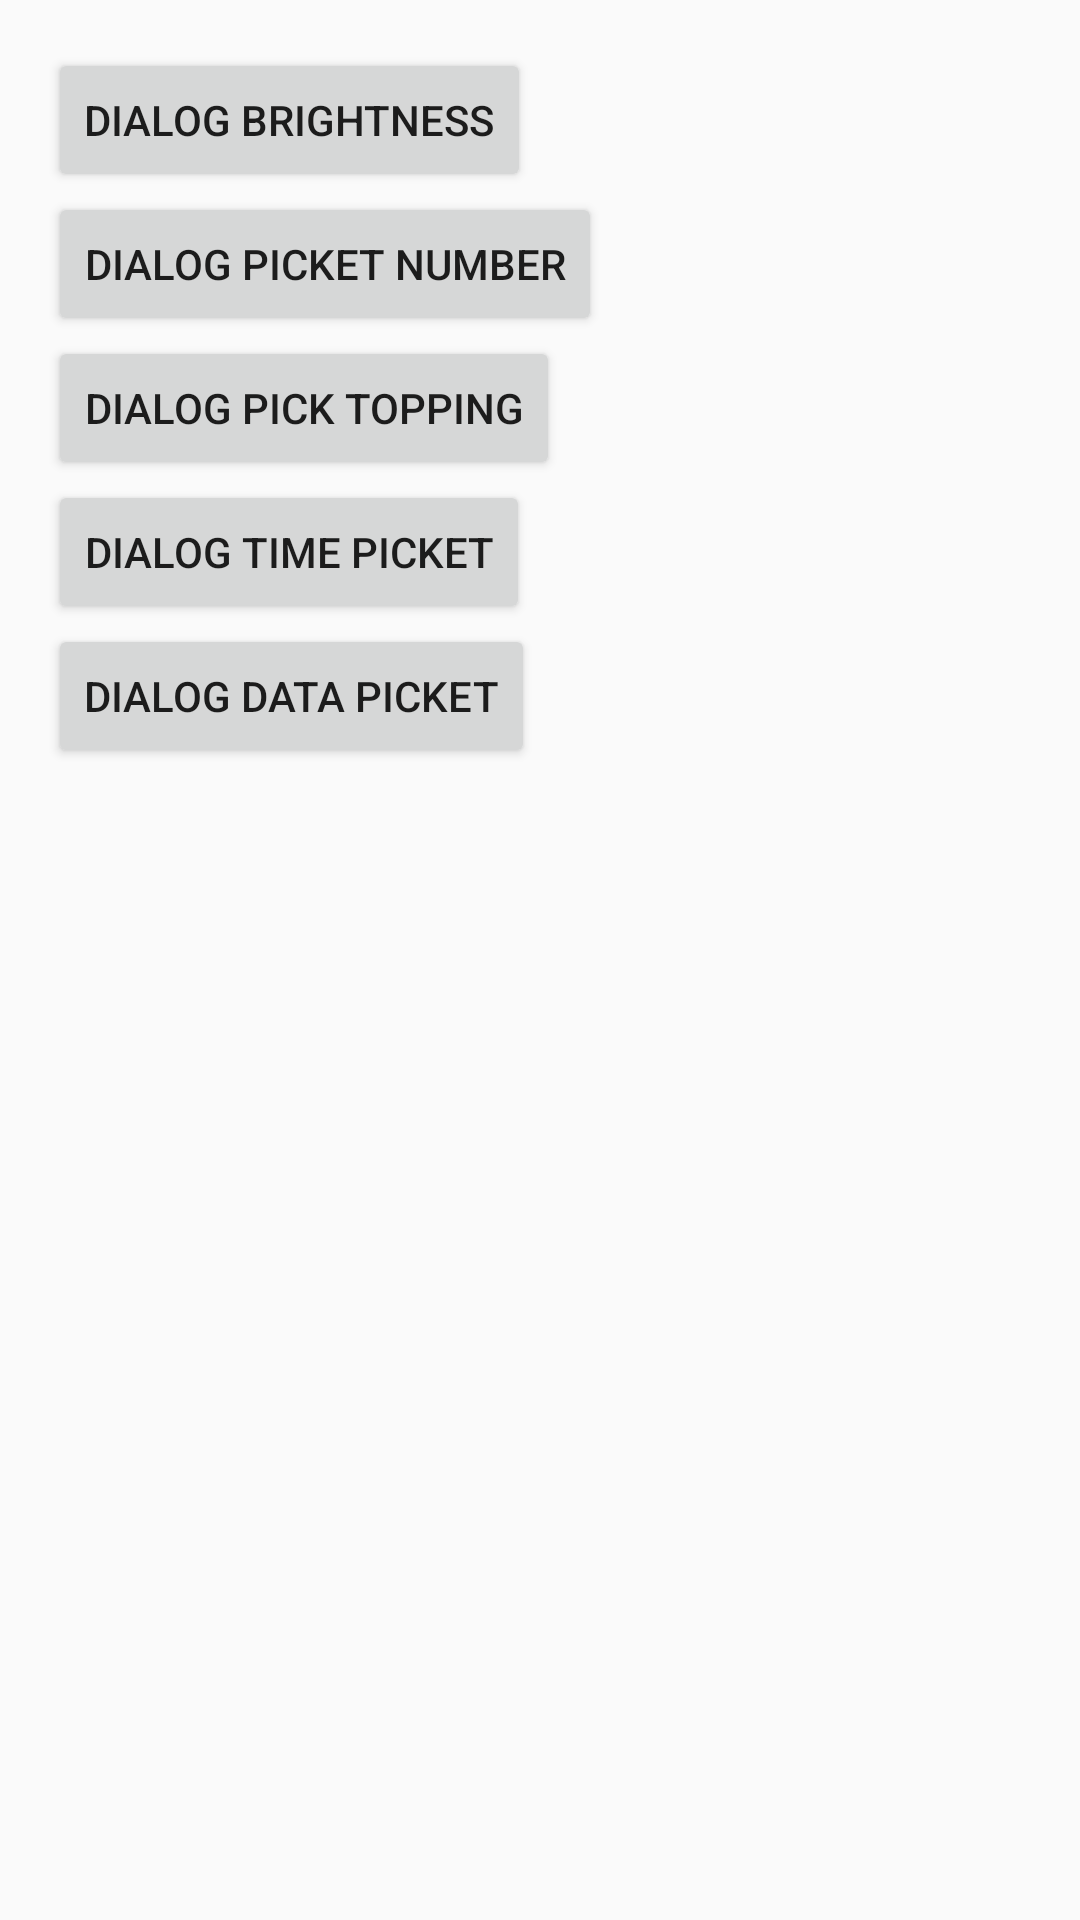

Reconstruct the res/layout file that produces this screen, plus the resources it refers to.
<!-- AndroidManifest.xml: application theme AppTheme -->
<!-- res/layout/activity_main.xml -->
<?xml version="1.0" encoding="utf-8"?>
<LinearLayout
        xmlns:android="http://schemas.android.com/apk/res/android"
        android:padding="@dimen/dp_16"
        android:orientation="vertical"
        android:layout_width="match_parent"
        android:layout_height="match_parent">
    <Button
            android:id="@+id/btnDialogBrightness"
            android:text="@string/Dialog_brightness"
            android:layout_width="wrap_content"
            android:layout_height="wrap_content"/>
    <Button
            android:id="@+id/btnDialogPicketNumber"
            android:text="@string/Dialog_picket_number"
            android:layout_width="wrap_content"
            android:layout_height="wrap_content"/>
    <Button
            android:id="@+id/btnDialogPickTopping"
            android:text="@string/Dialog_pick_topping"
            android:layout_width="wrap_content"
            android:layout_height="wrap_content"/>
    <Button
            android:id="@+id/btnDialogTimesPicket"
            android:text="@string/Dialog_Time_picket"
            android:layout_width="wrap_content"
            android:layout_height="wrap_content"/>
    <Button
            android:id="@+id/btnDialogDataPicket"
            android:text="@string/Dialog_Data_picket"
            android:layout_width="wrap_content"
            android:layout_height="wrap_content"/>

</LinearLayout>
<!-- resources referenced by this layout -->
<resources>
  <dimen name="dp_16">16dp</dimen>
  <string name="Dialog_Data_picket">Dialog Data Picket</string>
  <string name="Dialog_Time_picket">Dialog Time Picket</string>
  <string name="Dialog_brightness">Dialog Brightness</string>
  <string name="Dialog_pick_topping">Dialog Pick Topping</string>
  <string name="Dialog_picket_number">Dialog Picket Number</string>
  <style name="AppTheme" parent="Theme.AppCompat.Light.DarkActionBar">
          
          <item name="colorPrimary">@color/colorPrimary</item>
          <item name="colorPrimaryDark">@color/colorPrimaryDark</item>
          <item name="colorAccent">@color/colorAccent</item>
      </style>
  <color name="colorPrimary">#008577</color>
  <color name="colorPrimaryDark">#00574B</color>
  <color name="colorAccent">#D81B60</color>
</resources>
